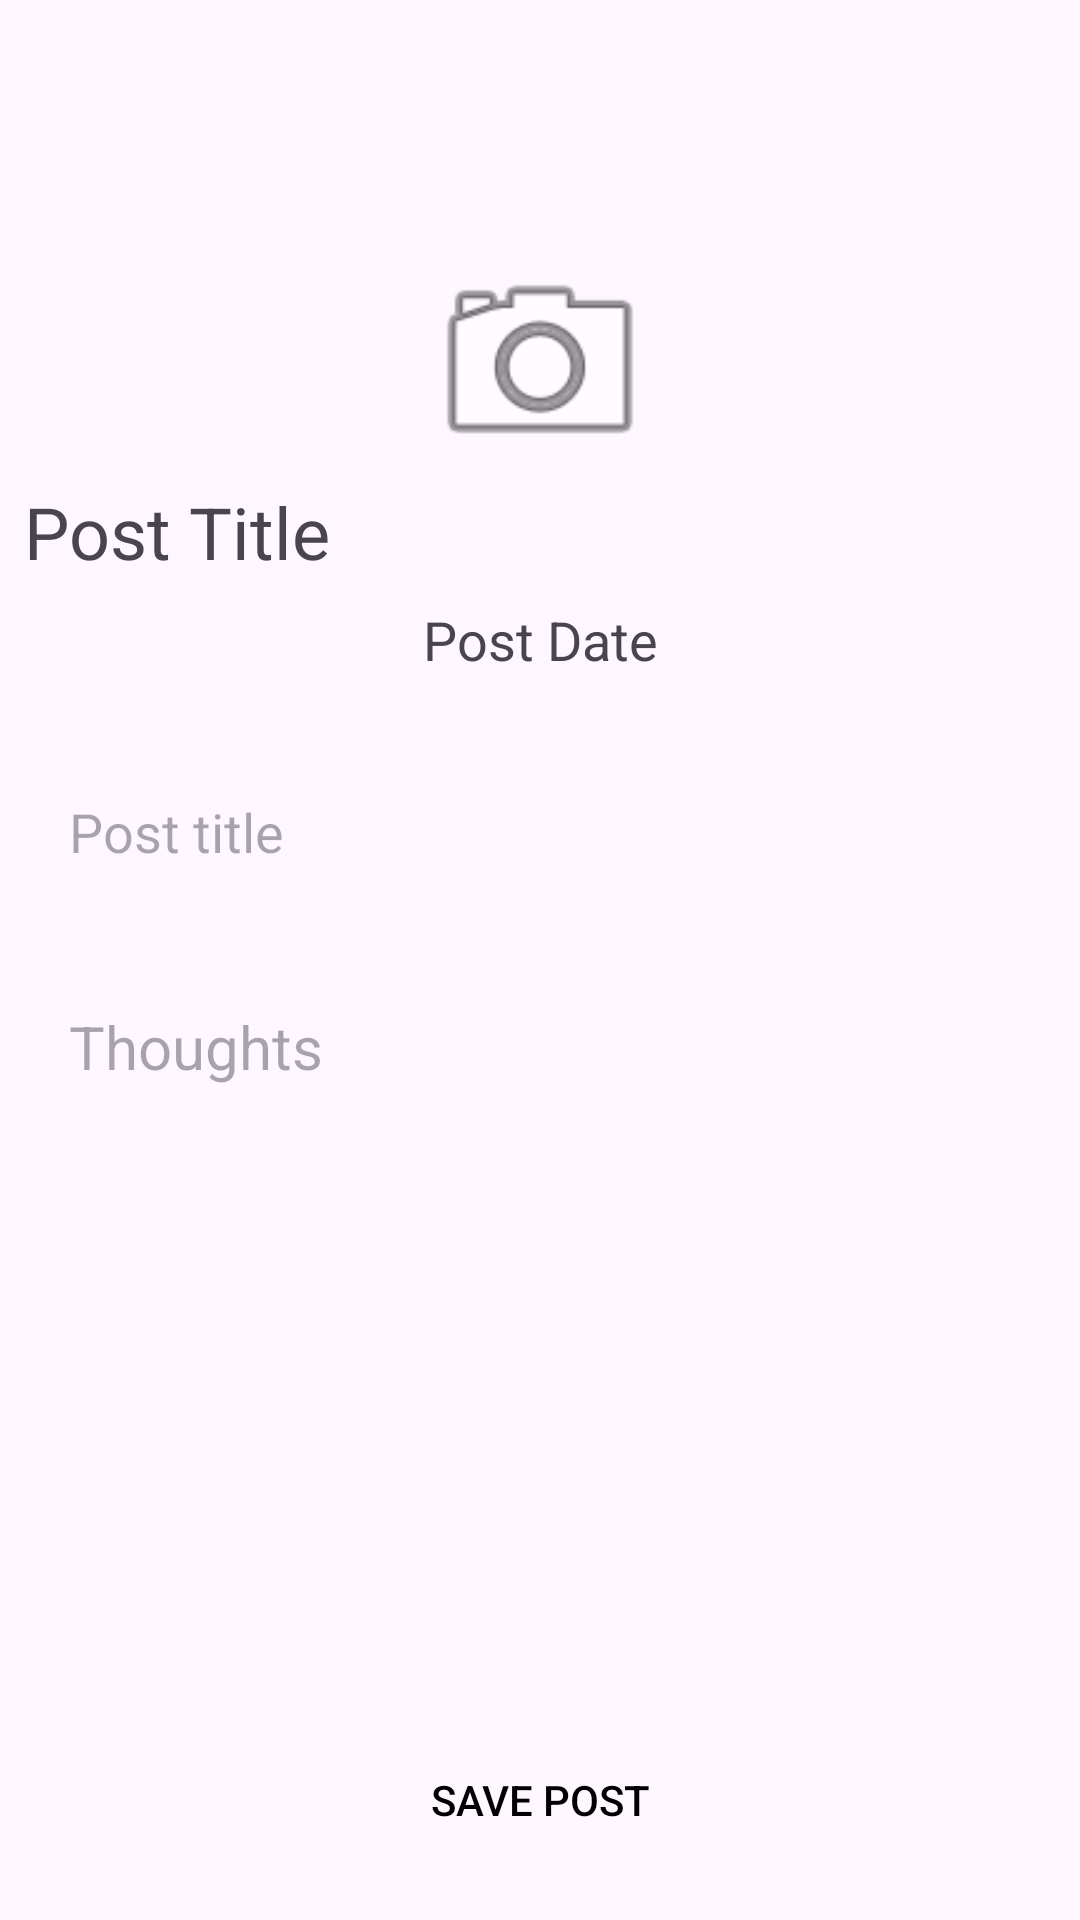

Write the Android layout XML for this screen, with the resource values it uses.
<!-- AndroidManifest.xml: application theme Theme.JournalKotlin -->
<!-- res/layout/activity_add_journal.xml -->
<?xml version="1.0" encoding="utf-8"?>
<layout xmlns:android="http://schemas.android.com/apk/res/android"
    xmlns:app="http://schemas.android.com/apk/res-auto"
    xmlns:tools="http://schemas.android.com/tools">


    <androidx.constraintlayout.widget.ConstraintLayout
        android:layout_width="match_parent"
        android:layout_height="match_parent"
        android:background="@drawable/gradient_add_journal"
        tools:context=".AddJournalActivity">

        <ImageView
            android:id="@+id/post_imageView"
            android:layout_width="match_parent"
            android:layout_height="242dp"
            android:layout_marginStart="8dp"
            android:layout_marginEnd="8dp"
            app:layout_constraintEnd_toEndOf="parent"
            app:layout_constraintStart_toStartOf="parent"
            app:layout_constraintTop_toTopOf="parent" />

        <TextView
            android:id="@+id/post_username_textView"
            android:layout_width="wrap_content"
            android:layout_height="40dp"
            android:layout_marginStart="8dp"
            android:layout_marginEnd="8dp"
            android:text="Post Title"
            android:textSize="24sp"
            app:layout_constraintStart_toEndOf="parent"
            app:layout_constraintStart_toStartOf="parent"
            app:layout_constraintTop_toBottomOf="@+id/postCameraButton" />

        <TextView
            android:id="@+id/post_date_textView"
            android:layout_width="wrap_content"
            android:layout_height="wrap_content"
            android:layout_marginStart="8dp"
            android:layout_marginEnd="8dp"
            android:text="Post Date"
            android:textSize="18sp"
            app:layout_constraintEnd_toEndOf="parent"
            app:layout_constraintStart_toStartOf="parent"
            app:layout_constraintTop_toBottomOf="@id/post_username_textView" />

        <ImageView
            android:id="@+id/postCameraButton"
            android:layout_width="80dp"
            android:layout_height="80dp"
            android:layout_marginStart="8dp"
            android:layout_marginEnd="8dp"
            android:src="@android:drawable/ic_menu_camera"
            app:layout_constraintBottom_toBottomOf="@id/post_imageView"
            app:layout_constraintEnd_toEndOf="parent"
            app:layout_constraintStart_toStartOf="parent"
            app:layout_constraintTop_toTopOf="@+id/post_imageView" />

        <EditText
            android:id="@+id/post_title_et"
            android:layout_width="match_parent"
            android:layout_height="wrap_content"
            android:layout_marginStart="8dp"
            android:layout_marginTop="8dp"
            android:layout_marginEnd="8dp"
            android:background="@drawable/input_outline"
            android:ems="10"
            android:hint="Post title"
            android:inputType="textPersonName"
            android:padding="15dp"
            app:layout_constraintEnd_toEndOf="parent"
            app:layout_constraintStart_toStartOf="parent"
            app:layout_constraintTop_toBottomOf="@+id/post_imageView" />


        <EditText
            android:id="@+id/post_description_et"
            android:layout_width="match_parent"
            android:layout_height="wrap_content"
            android:layout_marginStart="8dp"
            android:layout_marginTop="16dp"
            android:layout_marginEnd="8dp"
            android:background="@drawable/input_outline"
            android:ems="10"
            android:hint="Thoughts"
            android:inputType="textMultiLine"
            android:padding="15dp"
            android:textSize="20sp"
            app:layout_constraintEnd_toEndOf="parent"
            app:layout_constraintStart_toStartOf="parent"
            app:layout_constraintTop_toBottomOf="@id/post_title_et" />


        <ProgressBar
            android:id="@+id/post_progressBar"
            style="?android:attr/progressBarStyle"
            android:layout_width="wrap_content"
            android:layout_height="wrap_content"
            android:layout_marginStart="8dp"
            android:layout_marginTop="28dp"
            android:layout_marginEnd="8dp"
            app:layout_constraintEnd_toEndOf="parent"
            app:layout_constraintStart_toStartOf="parent"
            app:layout_constraintTop_toBottomOf="@id/post_description_et" />

        <Button
            android:id="@+id/post_save_journal_button"
            android:layout_width="match_parent"
            android:layout_height="wrap_content"
            android:layout_marginStart="8dp"
            android:layout_marginEnd="8dp"
            android:layout_marginBottom="16dp"
            android:background="@android:color/transparent"
            android:text="Save Post"
            android:textColor="@color/black"
            app:layout_constraintBottom_toBottomOf="parent"
            app:layout_constraintEnd_toEndOf="parent"
            app:layout_constraintStart_toStartOf="parent" />

    </androidx.constraintlayout.widget.ConstraintLayout>
</layout>
<!-- resources referenced by this layout -->
<resources>
  <style name="Theme.JournalKotlin" parent="Base.Theme.JournalKotlin" />
  <style name="Base.Theme.JournalKotlin" parent="Theme.Material3.DayNight.NoActionBar">
          
          
      </style>
  <!-- not gathered from this repository: default colours our renderer supplied (Android Studio template values) -->
  <color name="black">#FF000000</color>
</resources>
